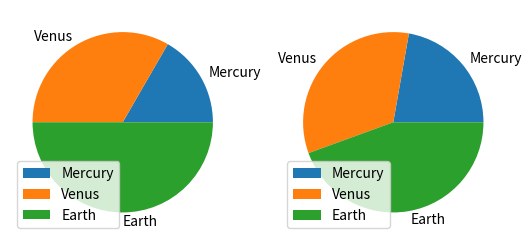

This figure's Python source:
def plot():
    try:
        import matplotlib.pyplot as plt
        import numpy as np
        import pandas as pd
    except ModuleNotFoundError:
        return

    df = pd.DataFrame(
        np.array([[1, 2], [2, 3], [3, 4]]),
        columns=["one", "two"],
        index=["Mercury", "Venus", "Earth"],
    )

    df.plot(kind="pie", subplots=True)

    plt.show()


plot()
